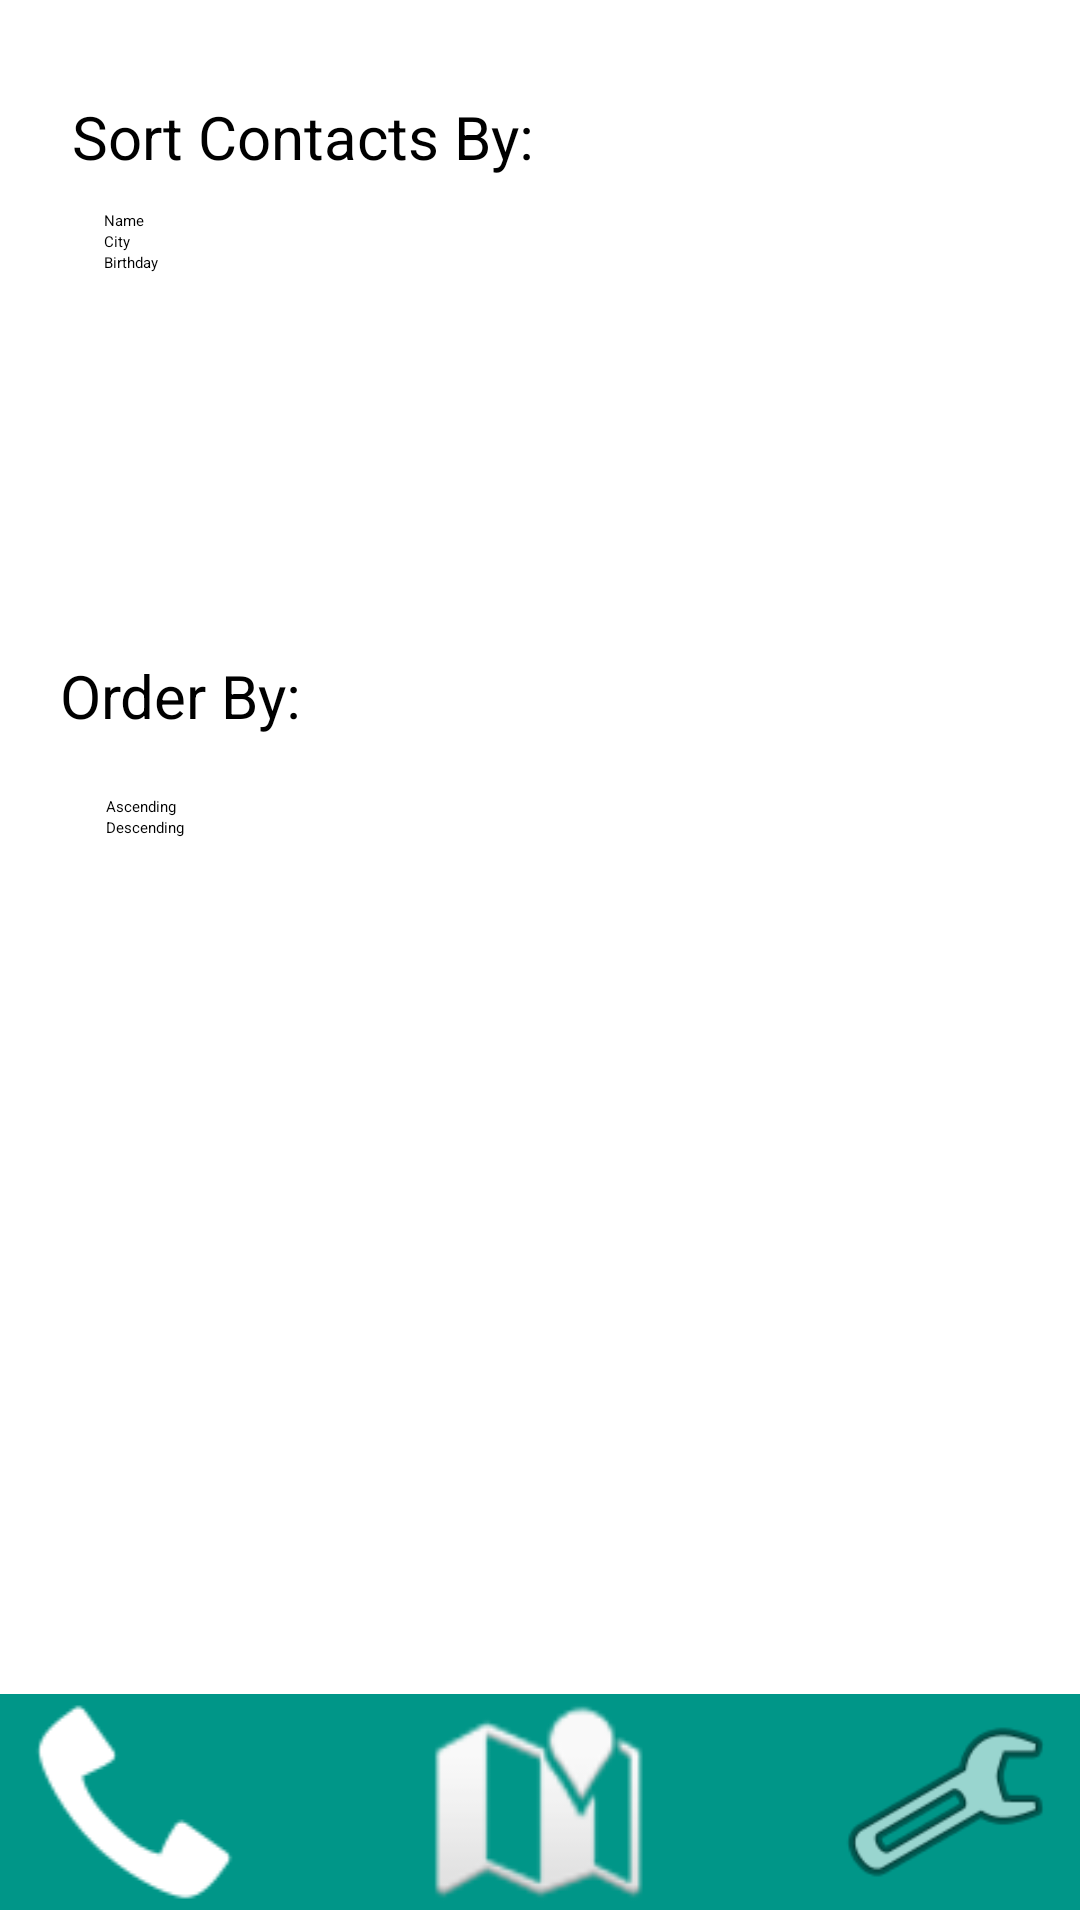

Write the Android layout XML for this screen, with the resource values it uses.
<!-- AndroidManifest.xml: activity theme Theme.ContactList -->
<!-- res/layout/activity_settings.xml -->
<?xml version="1.0" encoding="utf-8"?>
<androidx.constraintlayout.widget.ConstraintLayout xmlns:android="http://schemas.android.com/apk/res/android"
    xmlns:app="http://schemas.android.com/apk/res-auto"
    xmlns:tools="http://schemas.android.com/tools"
    android:layout_width="match_parent"
    android:layout_height="match_parent"
    tools:context=".SettingsActivity">


    <RadioGroup
        android:id="@+id/sortByRadioGroup"
        android:layout_width="160dp"
        android:layout_height="150dp"
        android:layout_marginTop="12dp"
        app:layout_constraintEnd_toEndOf="parent"
        app:layout_constraintHorizontal_bias="0.174"
        app:layout_constraintStart_toStartOf="parent"
        app:layout_constraintTop_toBottomOf="@+id/sortLabel">

        <RadioButton
            android:id="@+id/nameRadio"
            android:layout_width="142dp"
            android:layout_height="wrap_content"
            android:text="Name" />

        <RadioButton
            android:id="@+id/cityRadio"
            android:layout_width="141dp"
            android:layout_height="wrap_content"
            android:text="City" />

        <RadioButton
            android:id="@+id/birthdayRadio"
            android:layout_width="143dp"
            android:layout_height="wrap_content"
            android:text="Birthday" />

    </RadioGroup>

    <ImageButton
        android:id="@+id/mapBtn"
        android:layout_width="135dp"
        android:layout_height="72dp"
        android:background="#009688"
        android:contentDescription="Map Button"
        android:src="@android:drawable/ic_dialog_map"
        app:layout_constraintBottom_toBottomOf="parent"
        app:layout_constraintEnd_toStartOf="@+id/settingsBtn"
        app:layout_constraintHorizontal_bias="0.5"
        app:layout_constraintStart_toEndOf="@+id/contactBtn"
        app:layout_constraintTop_toTopOf="parent"
        app:layout_constraintVertical_bias="0.994" />

    <ImageButton
        android:id="@+id/contactBtn"
        android:layout_width="135dp"
        android:layout_height="72dp"
        android:background="#009688"
        android:contentDescription="Contact List Button"
        android:src="@android:drawable/stat_sys_phone_call"
        app:layout_constraintBottom_toBottomOf="parent"
        app:layout_constraintEnd_toStartOf="@+id/mapBtn"
        app:layout_constraintHorizontal_bias="0.5"
        app:layout_constraintStart_toStartOf="parent"
        app:layout_constraintTop_toTopOf="parent"
        app:layout_constraintVertical_bias="0.994" />

    <ImageButton
        android:id="@+id/settingsBtn"
        android:layout_width="135dp"
        android:layout_height="72dp"
        android:adjustViewBounds="false"
        android:background="#009688"
        android:contentDescription="Settings Button"
        android:src="@android:drawable/ic_menu_manage"
        app:layout_constraintBottom_toBottomOf="parent"
        app:layout_constraintEnd_toEndOf="parent"
        app:layout_constraintHorizontal_bias="0.5"
        app:layout_constraintStart_toEndOf="@+id/mapBtn"
        app:layout_constraintTop_toTopOf="parent"
        app:layout_constraintVertical_bias="0.994" />

    <TextView
        android:id="@+id/sortLabel"
        android:layout_width="177dp"
        android:layout_height="26dp"
        android:layout_marginStart="24dp"
        android:layout_marginTop="32dp"
        android:text="Sort Contacts By: "
        android:textSize="20sp"
        app:layout_constraintStart_toStartOf="parent"
        app:layout_constraintTop_toTopOf="parent" />

    <TextView
        android:id="@+id/orderLabel"
        android:layout_width="wrap_content"
        android:layout_height="wrap_content"
        android:text="Order By:"
        android:textSize="20sp"
        app:layout_constraintBottom_toBottomOf="parent"
        app:layout_constraintEnd_toEndOf="parent"
        app:layout_constraintHorizontal_bias="0.072"
        app:layout_constraintStart_toStartOf="parent"
        app:layout_constraintTop_toTopOf="parent"
        app:layout_constraintVertical_bias="0.356" />

    <RadioGroup
        android:id="@+id/orderByRadioGroup"
        android:layout_width="136dp"
        android:layout_height="104dp"
        android:layout_marginTop="20dp"
        app:layout_constraintBottom_toBottomOf="parent"
        app:layout_constraintEnd_toEndOf="parent"
        app:layout_constraintHorizontal_bias="0.158"
        app:layout_constraintStart_toStartOf="parent"
        app:layout_constraintTop_toBottomOf="@+id/orderLabel"
        app:layout_constraintVertical_bias="0.0">

        <RadioButton
            android:id="@+id/ascendingRadio"
            android:layout_width="match_parent"
            android:layout_height="wrap_content"
            android:text="Ascending" />

        <RadioButton
            android:id="@+id/descendingRadio"
            android:layout_width="match_parent"
            android:layout_height="wrap_content"
            android:text="Descending"
            app:layout_constraintEnd_toEndOf="parent"
            app:layout_constraintStart_toStartOf="parent" />
    </RadioGroup>

</androidx.constraintlayout.widget.ConstraintLayout>
<!-- resources referenced by this layout -->
<resources>

</resources>
